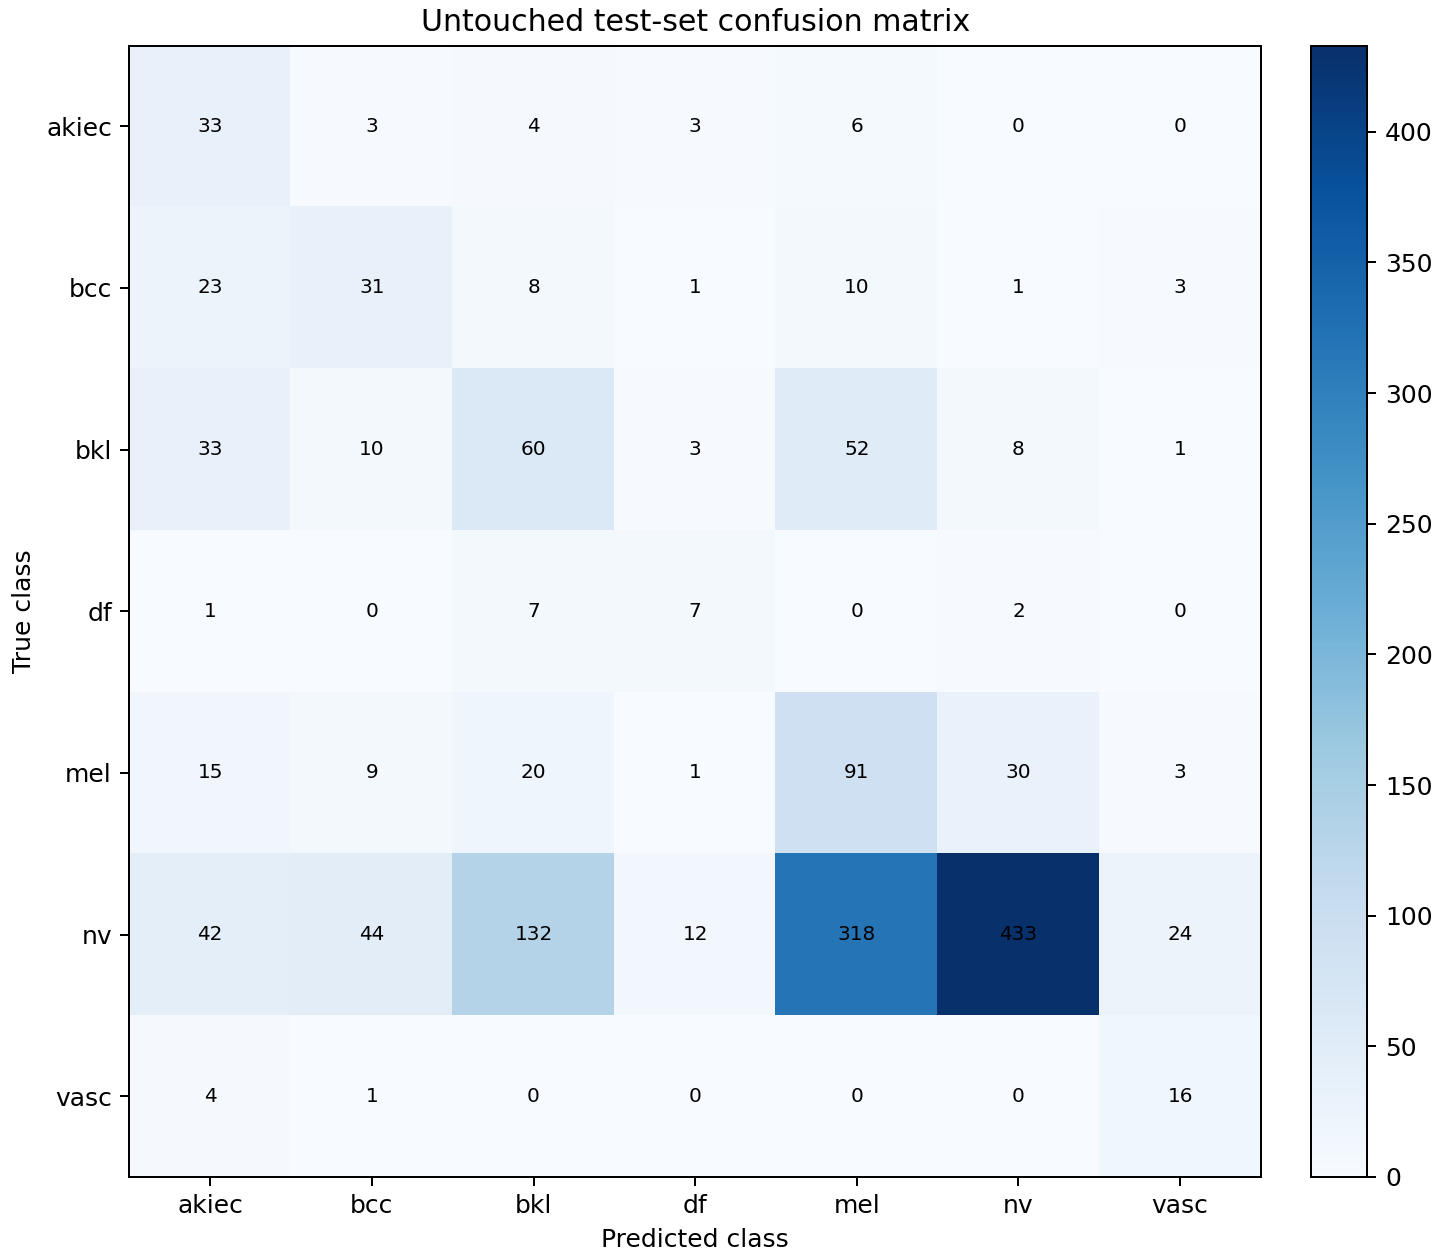

The file beside this chart, header and first rows:
true_class, akiec, bcc, bkl, df, mel, nv, vasc
akiec, 33, 3, 4, 3, 6, 0, 0
bcc, 23, 31, 8, 1, 10, 1, 3
bkl, 33, 10, 60, 3, 52, 8, 1
df, 1, 0, 7, 7, 0, 2, 0
mel, 15, 9, 20, 1, 91, 30, 3
nv, 42, 44, 132, 12, 318, 433, 24
vasc, 4, 1, 0, 0, 0, 0, 16
